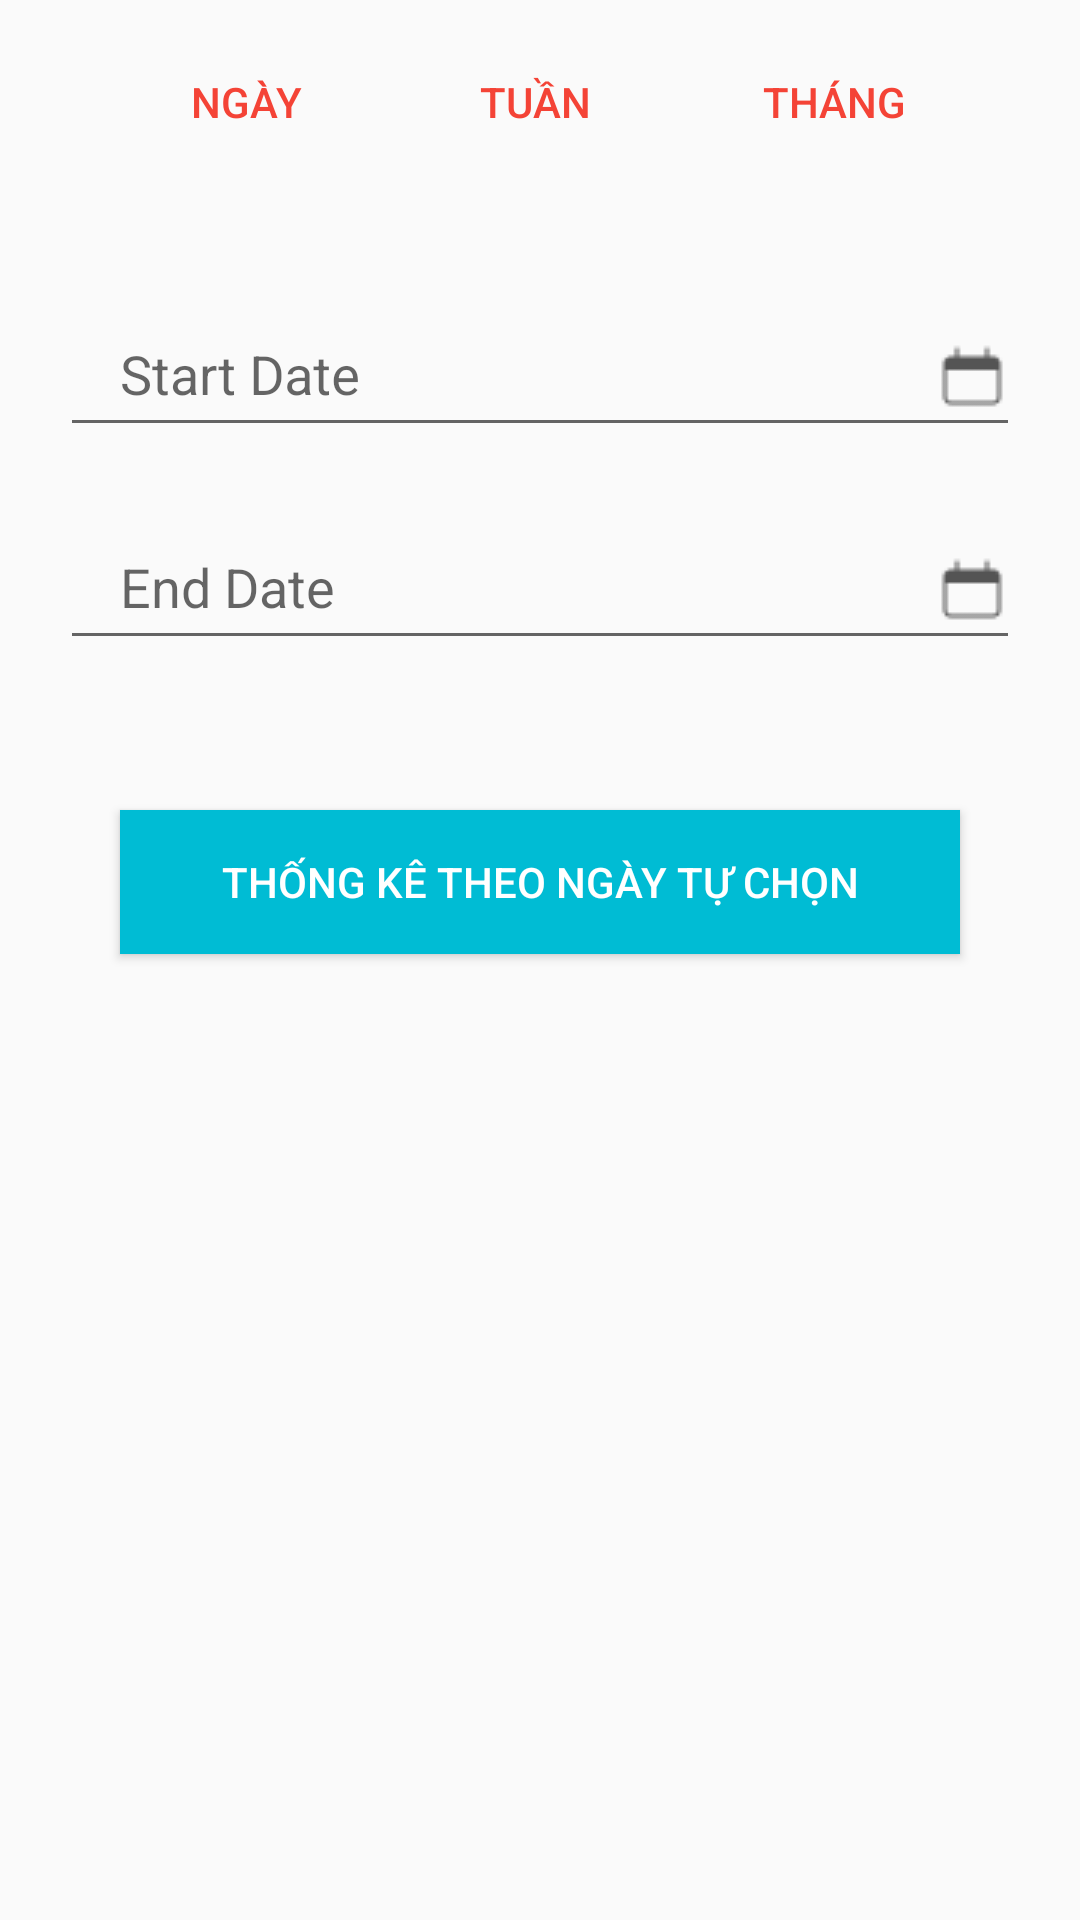

Android layout source for this screen:
<!-- AndroidManifest.xml: application theme Theme.QuanLyKhoHang -->
<!-- res/layout/fragment_nhap.xml -->
<?xml version="1.0" encoding="utf-8"?>
<LinearLayout xmlns:android="http://schemas.android.com/apk/res/android"
    xmlns:tools="http://schemas.android.com/tools"
    android:layout_width="match_parent"
    android:layout_height="match_parent"
    android:orientation="vertical"
    tools:context=".Fragments.NhapFragment">

    <LinearLayout
        android:layout_width="match_parent"
        android:layout_height="wrap_content"
        android:layout_marginTop="10dp"
        android:gravity="center_horizontal"
        android:orientation="horizontal">

        <Button
            android:id="@+id/btnNgay"
            android:layout_width="wrap_content"
            android:layout_height="wrap_content"
            android:background="@drawable/khung"
            android:textColor="#F44336"
            android:text="Ngày" />

        <Button
            android:id="@+id/btnTuan"
            android:layout_width="wrap_content"
            android:layout_height="wrap_content"
            android:layout_marginLeft="10dp"
            android:layout_marginRight="10dp"
            android:background="@drawable/khung"
            android:textColor="#F44336"
            android:text="Tuần " />

        <Button
            android:id="@+id/btnThang"
            android:layout_width="wrap_content"
            android:layout_height="wrap_content"
            android:background="@drawable/khung"
            android:textColor="#F44336"
            android:text="Tháng" />
    </LinearLayout>

    <com.google.android.material.textfield.TextInputLayout
        android:layout_width="match_parent"
        android:layout_height="wrap_content"
        android:layout_marginLeft="20dp"
        android:layout_marginTop="30dp"
        android:layout_marginRight="20dp">

        <com.google.android.material.textfield.TextInputEditText
            android:id="@+id/edtStartDat"
            android:layout_width="match_parent"
            android:layout_height="50dp"
            android:layout_marginBottom="10dp"
            android:clickable="false"
            android:cursorVisible="false"
            android:drawableEnd="@drawable/date"
            android:drawablePadding="8dp"
            android:focusable="false"
            android:hint="Start Date"
            android:inputType="none"
            android:paddingLeft="20dp" />
    </com.google.android.material.textfield.TextInputLayout>

    <com.google.android.material.textfield.TextInputLayout
        android:layout_width="match_parent"
        android:layout_height="wrap_content"
        android:layout_marginLeft="20dp"
        android:layout_marginRight="20dp">


        <com.google.android.material.textfield.TextInputEditText
            android:id="@+id/edtEndDat"
            android:layout_width="match_parent"
            android:layout_height="50dp"
            android:layout_marginBottom="10dp"
            android:clickable="false"
            android:cursorVisible="false"
            android:drawableEnd="@drawable/date"
            android:drawablePadding="8dp"
            android:focusable="false"
            android:hint="End Date"
            android:inputType="none"
            android:paddingLeft="20dp" />
    </com.google.android.material.textfield.TextInputLayout>
    <Button
        android:layout_width="match_parent"
        android:layout_height="wrap_content"
        android:layout_marginLeft="40dp"
        android:layout_margin="40dp"
        android:id="@+id/btnThongKeNgayTuChon"
        android:textColor="@color/white"
        android:background="#00BCD4"
        android:text="Thống kê theo ngày tự chọn"/>
<ListView
    android:layout_width="match_parent"
    android:layout_height="wrap_content"
    android:layout_margin="10dp"
    android:id="@+id/listView_Nhap"/>

</LinearLayout>
<!-- resources referenced by this layout -->
<resources>
  <color name="white">#FFFFFFFF</color>
  <!-- drawable date: png bitmap (drawable, 332 bytes) -->
  <style name="Theme.QuanLyKhoHang" parent="Base.Theme.QuanLyKhoHang" />
  <style name="Base.Theme.QuanLyKhoHang" parent="Theme.AppCompat.DayNight.NoActionBar">
          
          
      </style>
</resources>
